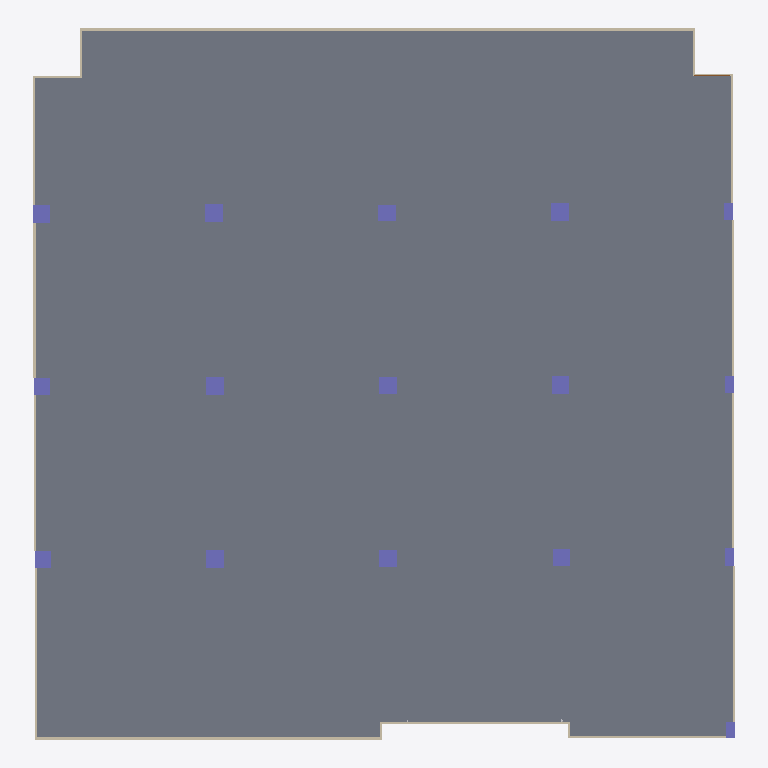
Plan cut of the same IFC building model at storey 'Default storey' (level 0.00 m, cut at 1.40 m), seen from above with north up, elements coloured by IFC class: 18 walls (beige), 16 columns (violet), 1 slab (grey), 1 door (brown). Cut surfaces are drawn darker.
Extent 48.7 m × 49.4 m × 11.6 m (x, y, z). Storeys (1): Default storey at 0.00 m. Elements (466): 166 IfcFlowFitting, 157 IfcFlowSegment, 101 IfcBeam, 18 IfcWall, 16 IfcColumn, 4 IfcSlab, 3 IfcWindow, 1 IfcDoor.

HEADER;
FILE_DESCRIPTION((''),'2;1');
FILE_NAME('Name','2022-03-14T20:54:38',(''),(''),'Processor version 5.1.0.0','Originating System','');
FILE_SCHEMA(('IFC4'));
ENDSEC;
DATA;
#1=IFCPROJECT('1PZv18olD3hP_cFfWVbHMZ',#2,'Model',$,$,$,$,(#19,#22),#7);
#23=IFCBUILDING('2EMkmIbcX25PkHf$tZgyeP',#2,'Building',$,$,#24,$,$,.ELEMENT.,$,$,$);
#28=IFCBUILDINGSTOREY('2CQhosUE5BrA1oV64E18H9',#2,'Default storey',$,$,$,$,$,$,0.0);
#5124=IFCSLAB('2Smw_wo9z2JurPWrUMSIQW',#2,$,$,$,#24,#5125,$,$);
#4426=IFCWALL('2rIeCcdpr9c8lrDxLBY$ZM',#2,$,$,$,#24,#4427,'12',.NOTDEFINED.);
#4486=IFCWALL('3keHwNn1L4qwVmV8Z6EDQY',#2,$,$,$,#24,#4487,'13',.NOTDEFINED.);
#4186=IFCWALL('0T5o9A5ZL2Vx13sOZSXUus',#2,$,$,$,#24,#4187,'8',.NOTDEFINED.);
#4546=IFCWALL('2aX$$ZAeP148jxs19EFlA5',#2,$,$,$,#24,#4547,'14',.NOTDEFINED.);
#4306=IFCWALL('3Fu6LG6Lr2W8rHVnkzv_DO',#2,$,$,$,#24,#4307,'10',.NOTDEFINED.);
#304=IFCCOLUMN('1Is8JqPyL3IPnS5S5OeJFX',#2,'',$,$,#24,#305,$,$);
#329=IFCCOLUMN('3ULYmG4059n9KZT3qVu3jx',#2,'',$,$,#24,#330,$,$);
#354=IFCCOLUMN('1nZMhL2Hj8jvToBjJfmR4m',#2,'',$,$,#24,#355,$,$);
#404=IFCCOLUMN('1CemwvGhjB7O2kmQBjqsBA',#2,'',$,$,#24,#405,$,$);
#3886=IFCWALL('1785EFK2n1KeGAcGAlJrwK',#2,$,$,$,#24,#3887,'3',.NOTDEFINED.);
#3946=IFCWALL('2mpHdZt7TFNwE32ZWLC3oS',#2,$,$,$,#24,#3947,'4',.NOTDEFINED.);
#4126=IFCWALL('2YuX2aFor42xdhVYST4$z3',#2,$,$,$,#24,#4127,'7',.NOTDEFINED.);
#4366=IFCWALL('1sO$w41pX4VfN0YzdWn0vO',#2,$,$,$,#24,#4367,'11',.NOTDEFINED.);
#4006=IFCWALL('1mINqChAnF1OScknFMj1_m',#2,$,$,$,#24,#4007,'5',.NOTDEFINED.);
#129=IFCCOLUMN('3EmjH_bQX9Y8pDMbOtBoPN',#2,'',$,$,#24,#130,$,$);
#204=IFCCOLUMN('1ByIJYcMPFwgeKZvpo4Ys$',#2,'',$,$,#24,#205,$,$);
#229=IFCCOLUMN('0g0k3Vs8v0jPBF7jolMj2v',#2,'',$,$,#24,#230,$,$);
#254=IFCCOLUMN('19hI2nnuHCgRt_BBJJ3yYU',#2,'',$,$,#24,#255,$,$);
#54=IFCCOLUMN('2P5Hn5HSj8_wJNJcF2WFRn',#2,'',$,$,#24,#55,$,$);
#279=IFCCOLUMN('1DnULNku98SRle8V6h7pcS',#2,'',$,$,#24,#280,$,$);
#79=IFCCOLUMN('22N6Dt8ubFauZUAZDW9FGK',#2,'',$,$,#24,#80,$,$);
#179=IFCCOLUMN('0$GHqTwBX5hBuNz8qz9cto',#2,'',$,$,#24,#180,$,$);
#4066=IFCWALL('16spmBOib29hwLCR1571_b',#2,$,$,$,#24,#4067,'6',.NOTDEFINED.);
#4246=IFCWALL('2KeVVgUNT2XPefdrwppRlR',#2,$,$,$,#24,#4247,'9',.NOTDEFINED.);
#104=IFCCOLUMN('2W2FQv0OHDKv8TVrDv8wzo',#2,'',$,$,#24,#105,$,$);
#154=IFCCOLUMN('357BYyhDr979FxEOGXCWli',#2,'',$,$,#24,#155,$,$);
#379=IFCCOLUMN('2SRwI8Q1P2FvnCSIc6I7RG',#2,'',$,$,#24,#380,$,$);
#29=IFCCOLUMN('1DYOZDzQzC5frOq0zZJphE',#2,'',$,$,#24,#30,$,$);
#4666=IFCWALL('2lSnnpZr97uwylY$cvj5X_',#2,$,$,$,#24,#4667,'16',.NOTDEFINED.);
#4726=IFCWALL('20bk4NOxPEeOI$ZZKOX0PB',#2,$,$,$,#24,#4727,'17',.NOTDEFINED.);
#4786=IFCWALL('1AlDbebIf8kP8$6LFnGKo3',#2,$,$,$,#24,#4787,'18',.NOTDEFINED.);
#4606=IFCWALL('3a$bQWRs58EwpjpqJGV4Sb',#2,$,$,$,#24,#4607,'15',.NOTDEFINED.);
#3826=IFCWALL('2V_ngk0RL6s9h9p5AhAMnJ',#2,$,$,$,#24,#3827,'2',.NOTDEFINED.);
#5054=IFCDOOR('1MZP3_rWjC0BmMJs1xTOiW',#2,$,$,$,#24,#5055,$,$,$,.NOTDEFINED.,$,$);
#3766=IFCWALL('21XXpfpl527ffNca5p9ftZ',#2,$,$,$,#24,#3767,'1',.NOTDEFINED.);
ENDSEC;